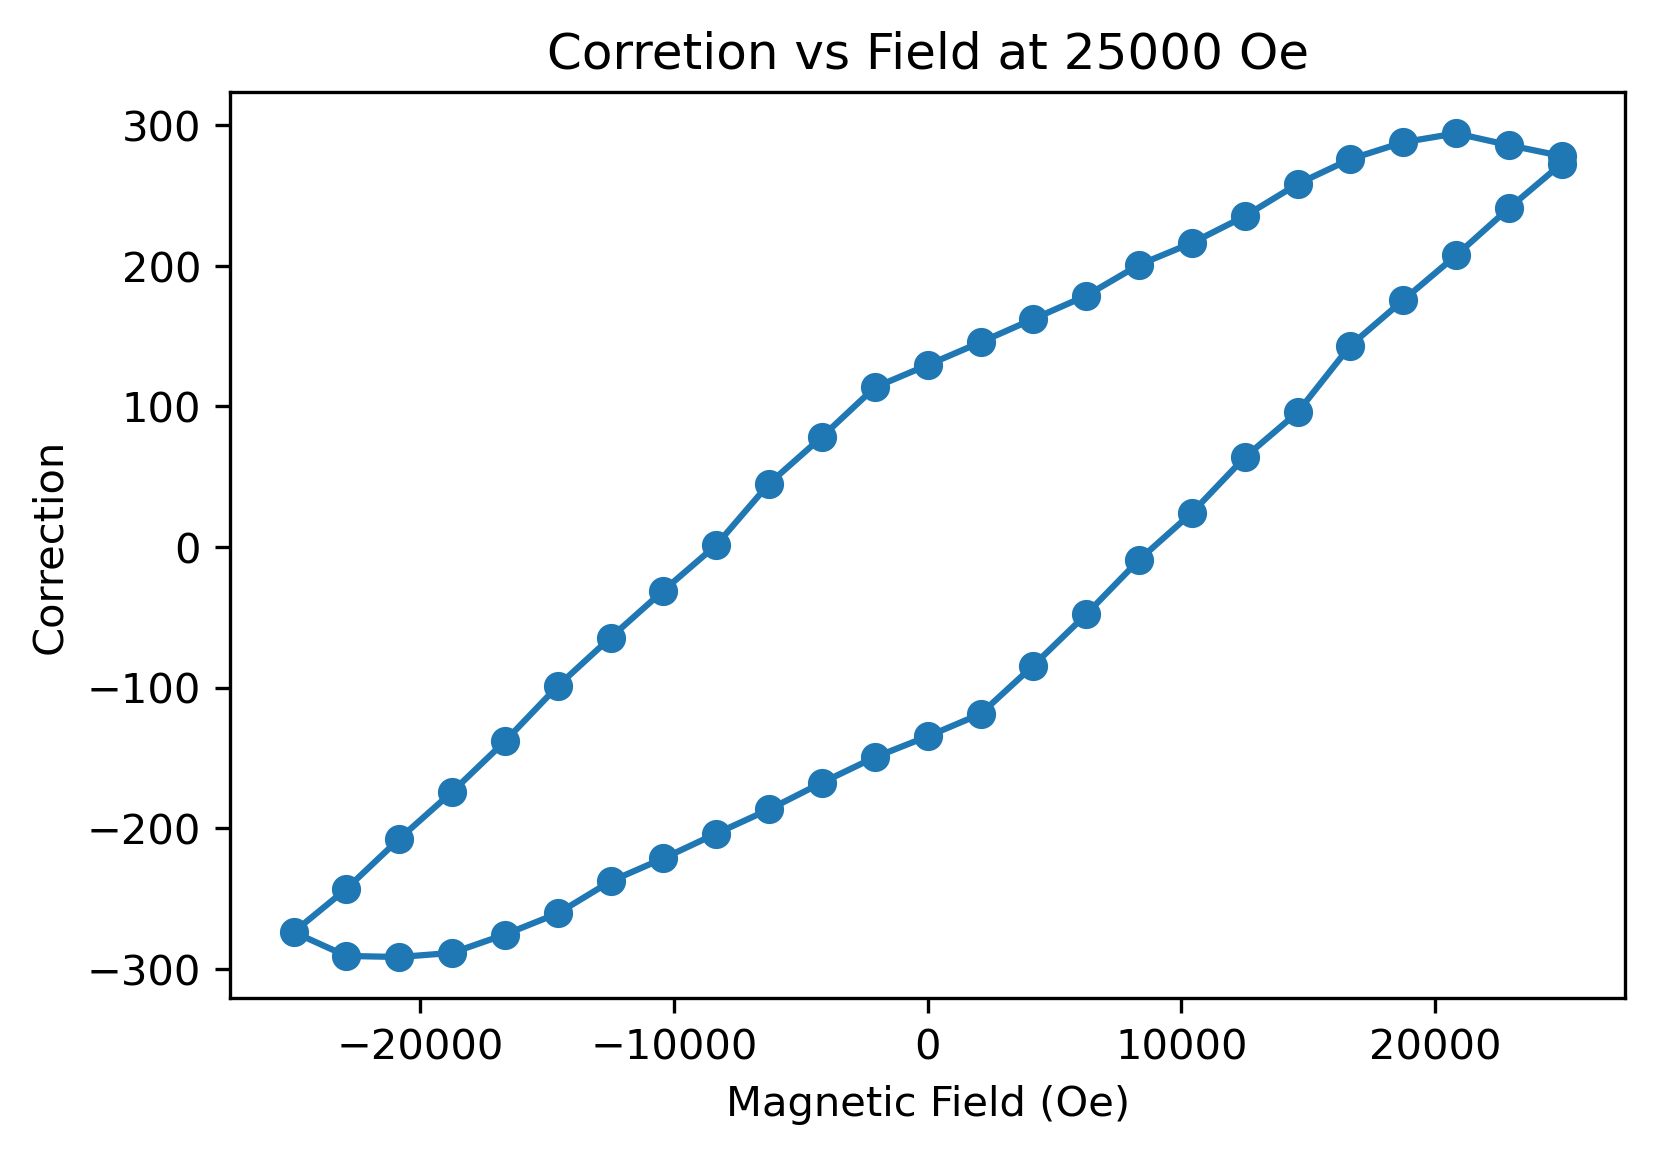

The data file committed next to this chart (first rows):
, Magnetic Field (Oe), True Field (Oe), Field correction
0, 24997, 24719, 278
1, 22918, 22633, 285.7
2, 20836, 20542, 294.2
3, 18750, 18462, 287.8
4, 16666, 16390, 275.9
5, 14582, 14324, 258.2
6, 12500, 12265, 235.2
7, 10417, 10201, 216.2
8, 8333, 8133, 200.7
9, 6250, 6072, 178.7
10, 4167, 4004, 162.2
11, 2084, 1938, 145.6
12, 0.0305, -129.3, 129.4
13, -2083, -2197, 113.5
14, -4166, -4245, 78.36
15, -6250, -6295, 45.09
16, -8333, -8335, 1.384
17, -10417, -10386, -31
18, -12500, -12435, -64.44
19, -14583, -14484, -98.9
20, -16664, -16526, -138.2
21, -18749, -18575, -174.2
22, -20832, -20625, -207.6
23, -22915, -22672, -243.1
24, -24998, -24724, -273.9
25, -22916, -22625, -290.9
26, -20835, -20544, -291.6
27, -18754, -18465, -288.7
28, -16669, -16393, -275.6
29, -14585, -14325, -260.6
30, -12500, -12262, -237.8
31, -10417, -10195, -221.5
32, -8334, -8130, -203.8
33, -6250, -6063, -186.7
34, -4167, -3999, -167.6
35, -2084, -1934, -149.6
36, -0.1195, 134.6, -134.7
37, 2083, 2202, -118.8
38, 4167, 4251, -84.32
39, 6250, 6298, -47.91
40, 8333, 8342, -9.181
41, 10417, 10392, 24.32
42, 12500, 12436, 63.72
43, 14583, 14487, 95.78
44, 16665, 16522, 143.3
45, 18750, 18574, 175.6
46, 20833, 20626, 207.4
47, 22914, 22673, 240.9
48, 24998, 24725, 272.7
